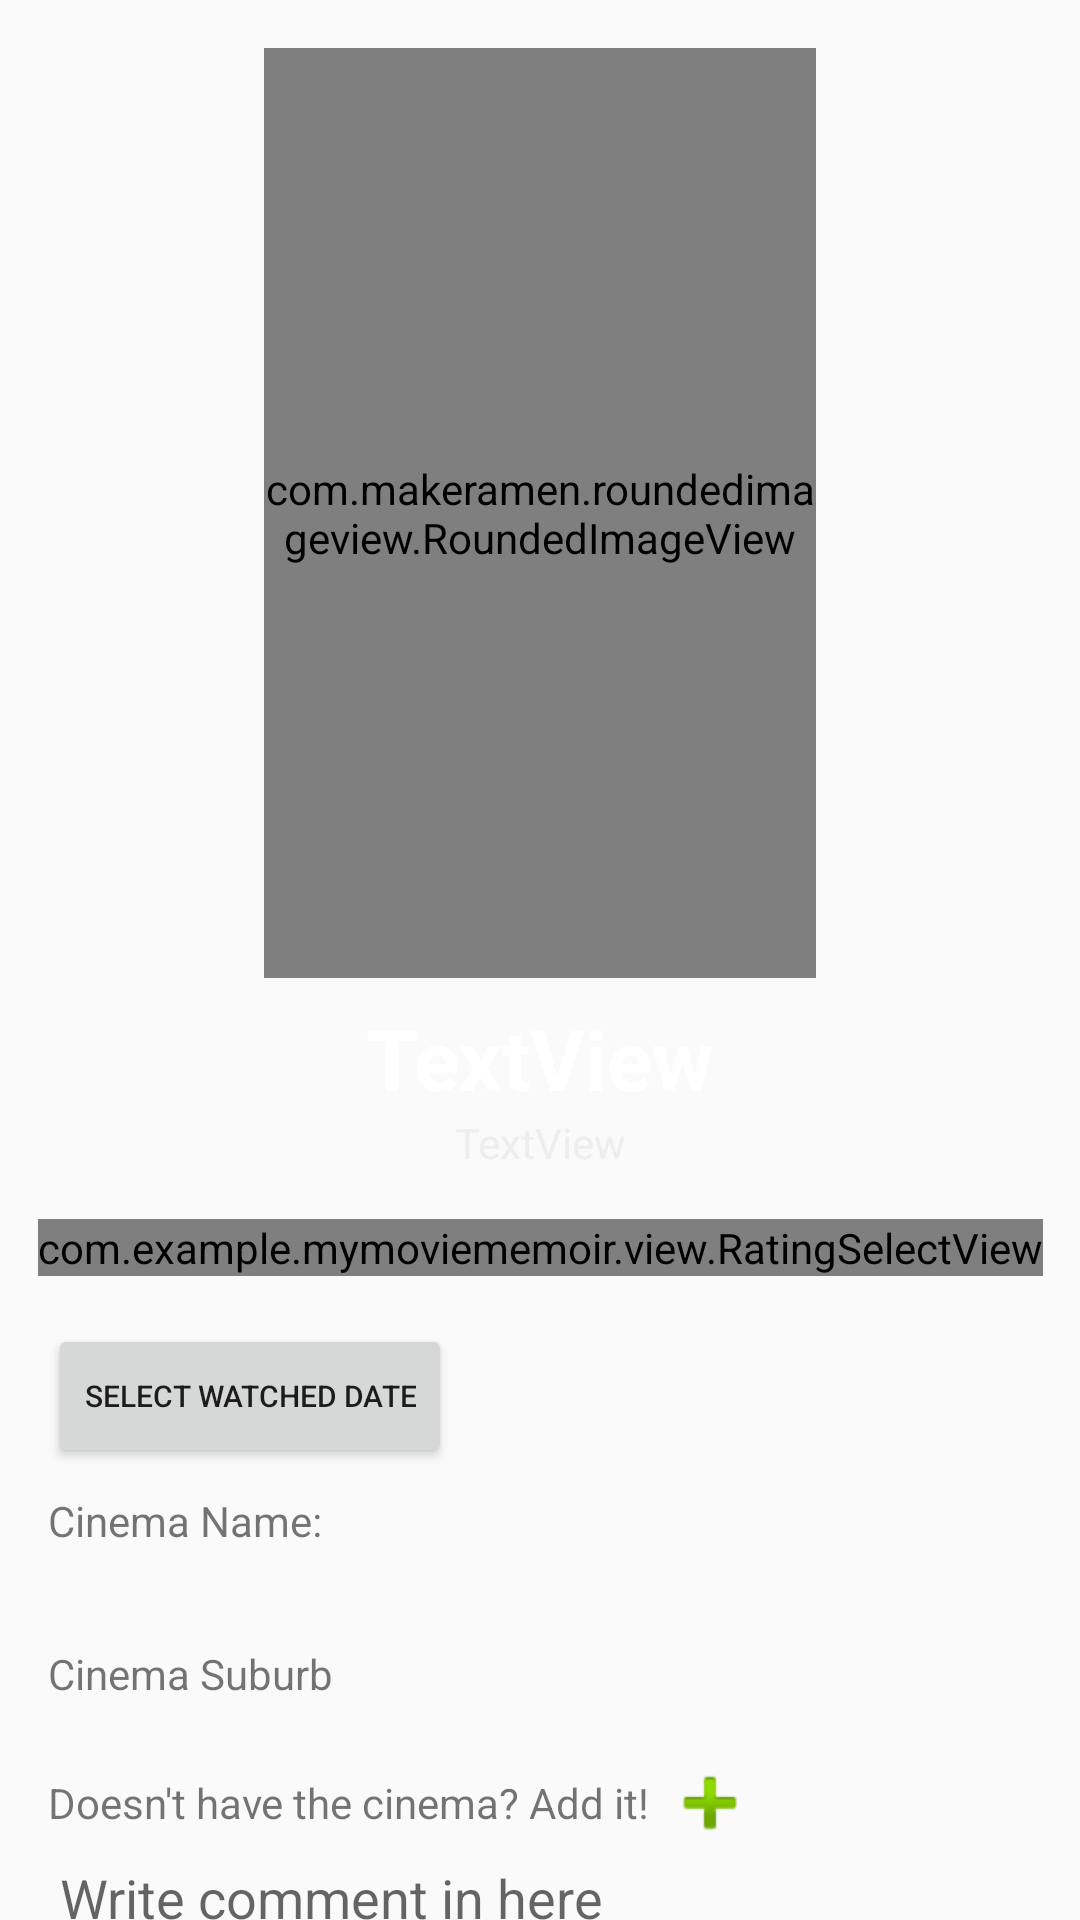

The Android layout XML behind this screen, and the referenced resources:
<!-- AndroidManifest.xml: application theme AppTheme.NoActionBar -->
<!-- res/layout/activity_add_memoir.xml -->
<?xml version="1.0" encoding="utf-8"?>
<androidx.coordinatorlayout.widget.CoordinatorLayout xmlns:android="http://schemas.android.com/apk/res/android"
    xmlns:app="http://schemas.android.com/apk/res-auto"
    xmlns:tools="http://schemas.android.com/tools"
    android:id="@+id/parent_view"
    android:layout_width="match_parent"
    android:layout_height="match_parent">

    <com.google.android.material.appbar.AppBarLayout
        android:layout_width="match_parent"
        android:layout_height="wrap_content"
        android:background="@android:color/transparent">

        <com.google.android.material.appbar.CollapsingToolbarLayout
            android:layout_width="match_parent"
            android:layout_height="wrap_content"
            app:layout_scrollFlags="scroll|exitUntilCollapsed">

            <androidx.constraintlayout.widget.ConstraintLayout
                android:layout_width="match_parent"
                android:layout_height="match_parent"
                app:layout_collapseMode="parallax"
                tools:context=".activity.AddMemoirActivity">

                <com.makeramen.roundedimageview.RoundedImageView
                    android:id="@+id/movie_image"
                    android:layout_width="184dp"
                    android:layout_height="310dp"
                    android:layout_marginTop="16dp"
                    android:scaleType="centerCrop"
                    app:layout_constraintEnd_toEndOf="parent"
                    app:layout_constraintStart_toStartOf="parent"
                    app:layout_constraintTop_toTopOf="parent"
                    app:riv_corner_radius="8dp"
                    tools:srcCompat="@tools:sample/avatars" />

                <TextView
                    android:id="@+id/movie_name"
                    android:layout_width="wrap_content"
                    android:layout_height="wrap_content"
                    android:layout_marginTop="8dp"
                    android:gravity="center"
                    android:text="TextView"
                    android:textColor="@android:color/white"
                    android:textSize="28sp"
                    android:textStyle="bold"
                    app:layout_constraintEnd_toEndOf="parent"
                    app:layout_constraintStart_toStartOf="parent"
                    app:layout_constraintTop_toBottomOf="@+id/movie_image" />

                <TextView
                    android:id="@+id/movie_release_date"
                    android:layout_width="wrap_content"
                    android:layout_height="wrap_content"
                    android:text="TextView"
                    android:textColor="@color/superLightGrey"
                    app:layout_constraintEnd_toEndOf="@+id/movie_name"
                    app:layout_constraintStart_toStartOf="@+id/movie_name"
                    app:layout_constraintTop_toBottomOf="@+id/movie_name" />

                <com.example.mymoviememoir.view.RatingSelectView
                    android:id="@+id/movie_rate"
                    android:layout_width="wrap_content"
                    android:layout_height="wrap_content"
                    android:layout_marginTop="16dp"
                    android:orientation="horizontal"
                    app:layout_constraintEnd_toEndOf="parent"
                    app:layout_constraintStart_toStartOf="parent"
                    app:layout_constraintTop_toBottomOf="@+id/movie_release_date" />

                <androidx.appcompat.widget.Toolbar
                    android:id="@+id/toolbar2"
                    android:layout_width="0dp"
                    android:layout_height="wrap_content"
                    android:background="@android:color/transparent"
                    android:minHeight="?attr/actionBarSize"
                    android:theme="?attr/actionBarTheme"
                    app:layout_constraintEnd_toEndOf="parent"
                    app:layout_constraintStart_toStartOf="parent"
                    app:layout_constraintTop_toTopOf="parent" />
            </androidx.constraintlayout.widget.ConstraintLayout>
        </com.google.android.material.appbar.CollapsingToolbarLayout>
    </com.google.android.material.appbar.AppBarLayout>

    <androidx.core.widget.NestedScrollView
        android:layout_width="match_parent"
        android:layout_height="match_parent"
        android:layout_marginTop="8dp"
        android:background="@drawable/add_memoir_bottom_view_background"
        app:layout_behavior="com.google.android.material.appbar.AppBarLayout$ScrollingViewBehavior">

        <androidx.constraintlayout.widget.ConstraintLayout
            android:layout_width="match_parent"
            android:layout_height="match_parent">

            <Button
                android:id="@+id/watched_date"
                android:layout_width="wrap_content"
                android:layout_height="wrap_content"
                android:layout_marginStart="16dp"
                android:layout_marginTop="8dp"
                android:text="@string/select_watched_date"
                android:textSize="10sp"
                app:layout_constraintStart_toStartOf="parent"
                app:layout_constraintTop_toTopOf="parent" />

            <TextView
                android:id="@+id/watched_date_textview"
                android:layout_width="wrap_content"
                android:layout_height="wrap_content"
                android:layout_marginStart="8dp"
                android:text=""
                android:textSize="18sp"
                android:textColor="@color/primaryColor"
                android:textStyle="bold"
                app:layout_constraintBottom_toBottomOf="@+id/watched_date"
                app:layout_constraintStart_toEndOf="@+id/watched_date"
                app:layout_constraintTop_toTopOf="@+id/watched_date" />

            <com.google.android.material.textfield.TextInputLayout
                android:id="@+id/textInputLayout"
                android:layout_width="0dp"
                android:layout_height="wrap_content"
                android:layout_marginEnd="16dp"
                app:layout_constraintEnd_toEndOf="parent"
                app:layout_constraintHorizontal_bias="1.0"
                app:layout_constraintStart_toStartOf="@+id/watched_date"
                app:layout_constraintTop_toBottomOf="@+id/watched_date" />

            <Spinner
                android:id="@+id/cinema_name_spinner"
                android:layout_width="wrap_content"
                android:layout_height="wrap_content"
                android:visibility="invisible"
                app:layout_constraintEnd_toEndOf="parent"
                app:layout_constraintHorizontal_bias="0.0"
                app:layout_constraintStart_toStartOf="@+id/textView4"
                app:layout_constraintTop_toBottomOf="@+id/textView4" />

            <TextView
                android:id="@+id/textView4"
                android:layout_width="wrap_content"
                android:layout_height="wrap_content"
                android:layout_marginTop="8dp"
                android:text="Cinema Name:"
                app:layout_constraintStart_toStartOf="@+id/watched_date"
                app:layout_constraintTop_toBottomOf="@+id/watched_date" />

            <TextView
                android:id="@+id/textView6"
                android:layout_width="wrap_content"
                android:layout_height="wrap_content"
                android:layout_marginTop="8dp"
                android:text="Cinema Suburb"
                app:layout_constraintStart_toStartOf="@+id/cinema_name_spinner"
                app:layout_constraintTop_toBottomOf="@+id/cinema_name_spinner" />

            <Spinner
                android:id="@+id/spinner2"
                android:layout_width="wrap_content"
                android:layout_height="wrap_content"
                android:visibility="invisible"
                app:layout_constraintEnd_toEndOf="parent"
                app:layout_constraintHorizontal_bias="0.0"
                app:layout_constraintStart_toStartOf="@+id/textView6"
                app:layout_constraintTop_toBottomOf="@+id/textView6" />

            <EditText
                android:id="@+id/movie_comment"
                android:layout_width="0dp"
                android:layout_height="wrap_content"
                android:layout_marginEnd="16dp"
                android:hint="Write comment in here"
                app:layout_constraintEnd_toEndOf="parent"
                app:layout_constraintHorizontal_bias="0.0"
                app:layout_constraintStart_toStartOf="@+id/textView8"
                app:layout_constraintTop_toBottomOf="@+id/textView8" />

            <TextView
                android:id="@+id/textView8"
                android:layout_width="wrap_content"
                android:layout_height="wrap_content"
                android:text="Doesn't have the cinema? Add it!"
                app:layout_constraintStart_toStartOf="@+id/spinner2"
                app:layout_constraintTop_toBottomOf="@+id/spinner2" />

            <ImageButton
                android:id="@+id/add_cinema"
                android:layout_width="24dp"
                android:layout_height="wrap_content"
                android:layout_marginStart="8dp"
                android:background="?attr/selectableItemBackgroundBorderless"
                app:layout_constraintBottom_toBottomOf="@+id/textView8"
                app:layout_constraintStart_toEndOf="@+id/textView8"
                app:layout_constraintTop_toTopOf="@+id/textView8"
                app:srcCompat="@android:drawable/ic_input_add" />

            <Button
                android:id="@+id/ok"
                android:layout_width="wrap_content"
                android:layout_height="wrap_content"
                android:layout_marginTop="32dp"
                android:text="Ok"
                app:layout_constraintBottom_toBottomOf="parent"
                app:layout_constraintEnd_toEndOf="parent"
                app:layout_constraintStart_toStartOf="parent"
                app:layout_constraintTop_toBottomOf="@+id/movie_comment" />
        </androidx.constraintlayout.widget.ConstraintLayout>
    </androidx.core.widget.NestedScrollView>


</androidx.coordinatorlayout.widget.CoordinatorLayout>
<!-- resources referenced by this layout -->
<resources>
  <color name="primaryColor">#0f4c81</color>
  <color name="superLightGrey">#EEEEEE</color>
  <string name="select_watched_date">Select Watched Date</string>
  <style name="AppTheme.NoActionBar">
          <item name="windowActionBar">false</item>
          <item name="windowNoTitle">true</item>
      </style>
</resources>
